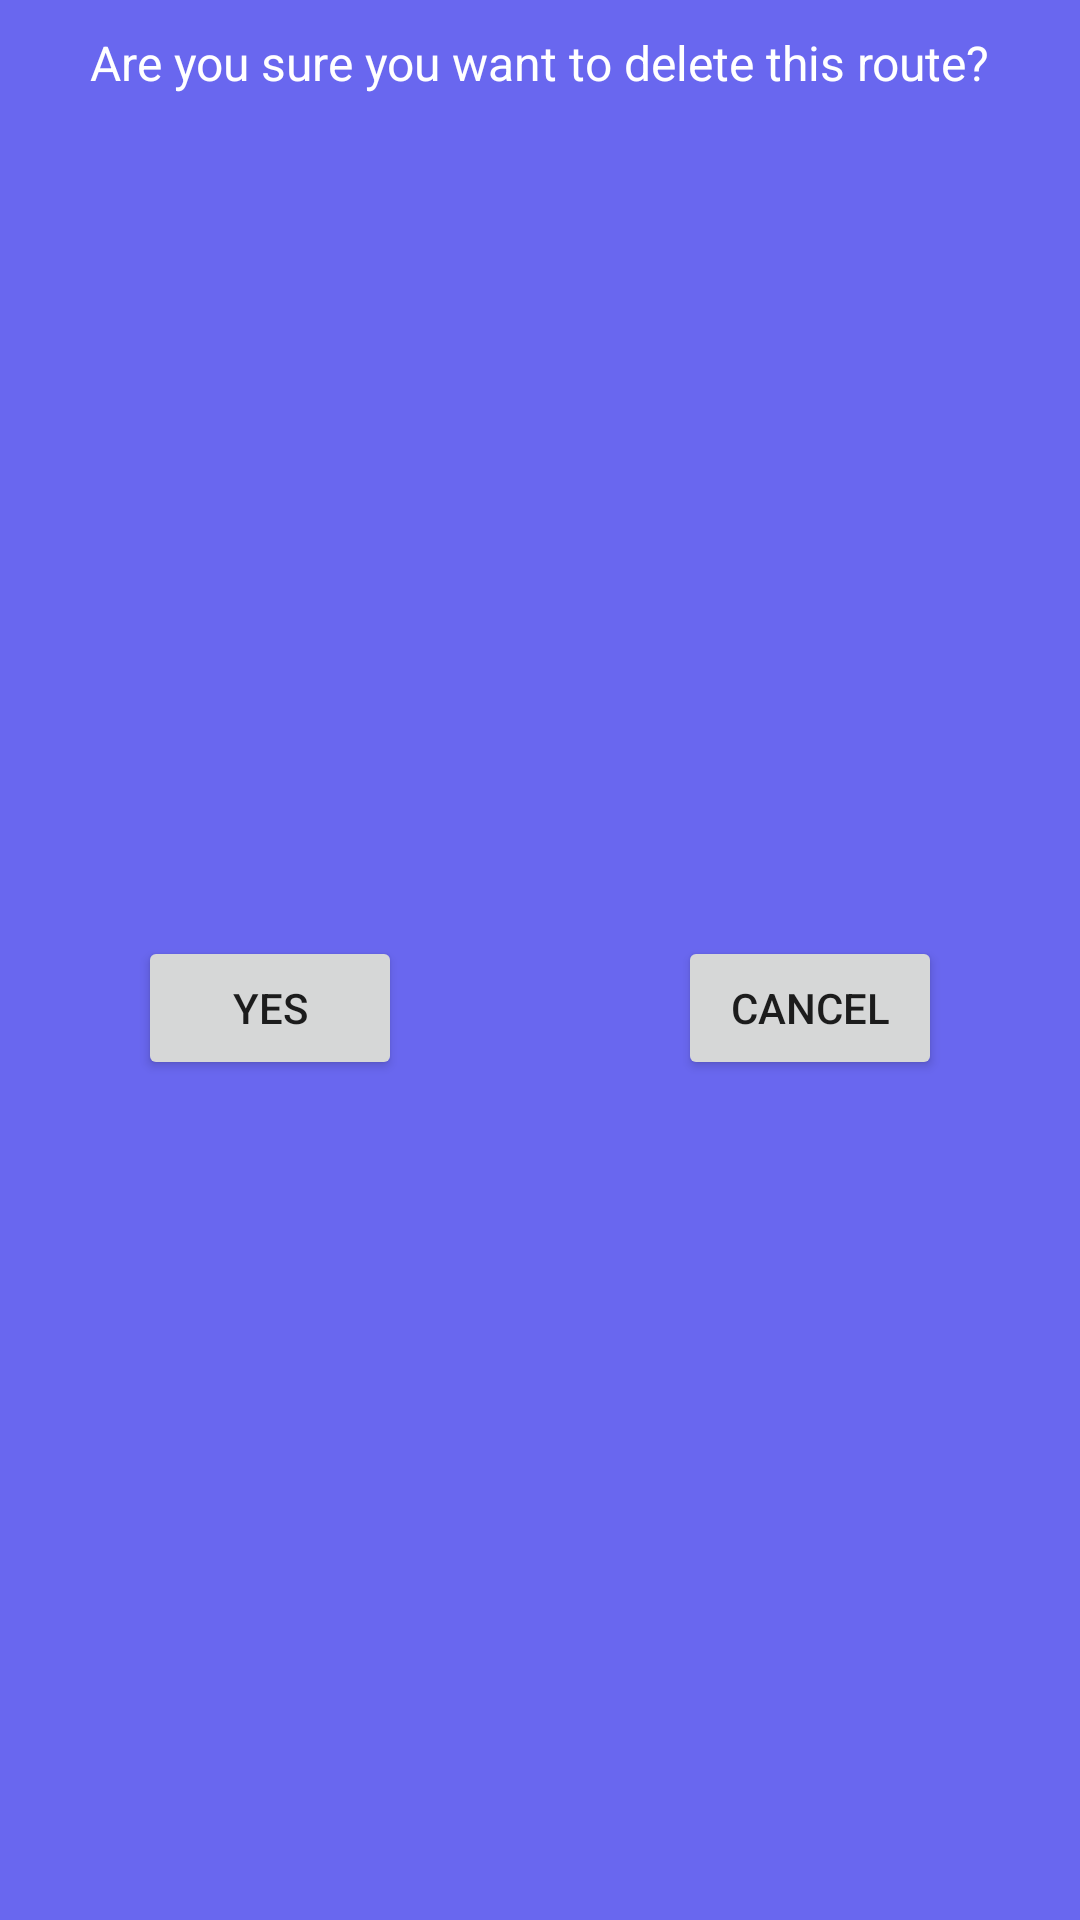

This screen was rendered from an Android layout file. Write that file and the resources it references.
<!-- AndroidManifest.xml: application theme Theme.AscentApplication -->
<!-- res/layout/delete_problem_dialog.xml -->
<?xml version="1.0" encoding="utf-8"?>
<androidx.constraintlayout.widget.ConstraintLayout
    xmlns:android="http://schemas.android.com/apk/res/android"
    xmlns:tools="http://schemas.android.com/tools"
    xmlns:app="http://schemas.android.com/apk/res-auto"
    android:layout_width="match_parent"
    android:layout_height="wrap_content"
    android:background="@color/ascent_blue_card">

    <TextView
        android:id="@+id/DeleteDialogTitleTV"
        android:layout_width="wrap_content"
        android:layout_height="wrap_content"
        android:text="@string/delete_problem_text"
        android:textSize="16sp"
        android:textColor="@color/white"
        android:layout_margin="10dp"
        app:layout_constraintLeft_toLeftOf="parent"
        app:layout_constraintRight_toRightOf="parent"
        app:layout_constraintTop_toTopOf="parent"/>

    <Button
        android:id="@+id/DeleteDialogProblemBtn"
        android:layout_width="wrap_content"
        android:layout_height="wrap_content"
        android:text="@string/delete_problem_btn_text"
        android:layout_margin="10dp"
        app:layout_constraintLeft_toLeftOf="parent"
        app:layout_constraintRight_toLeftOf="@id/DeleteDialogMiddleGuideline"
        app:layout_constraintTop_toBottomOf="@id/DeleteDialogTitleTV"
        app:layout_constraintBottom_toBottomOf="parent"/>

    <Button
        android:id="@+id/DeleteDialogCancelBtn"
        android:layout_width="wrap_content"
        android:layout_height="wrap_content"
        android:text="@string/cancel_delete_problem_btn_text"
        android:layout_margin="10dp"
        app:layout_constraintBottom_toBottomOf="parent"
        app:layout_constraintRight_toRightOf="parent"
        app:layout_constraintLeft_toRightOf="@id/DeleteDialogMiddleGuideline"
        app:layout_constraintTop_toBottomOf="@id/DeleteDialogTitleTV"/>

    <androidx.constraintlayout.widget.Guideline
        android:id="@+id/DeleteDialogMiddleGuideline"
        android:layout_width="match_parent"
        android:layout_height="match_parent"
        android:orientation="vertical"
        app:layout_constraintGuide_percent="0.5"/>
</androidx.constraintlayout.widget.ConstraintLayout>
<!-- resources referenced by this layout -->
<resources>
  <color name="ascent_blue_card">#B32A27E8</color>
  <color name="white">#FFFFFFFF</color>
  <string name="cancel_delete_problem_btn_text">Cancel</string>
  
      /*Problem Search Activity Strings*/
  <string name="delete_problem_btn_text">Yes</string>
  <string name="delete_problem_text">Are you sure you want to delete this route?</string>
  <style name="Theme.AscentApplication" parent="Theme.MaterialComponents.DayNight.NoActionBar">
          
          <item name="colorPrimary">@color/ascent_blue_card</item>
          <item name="colorPrimaryVariant">@color/ascent_blue_card</item>
          <item name="colorOnPrimary">@color/white</item>
          
          <item name="colorSecondary">@color/teal_200</item>
          <item name="colorSecondaryVariant">@color/teal_700</item>
          <item name="colorOnSecondary">@color/black</item>
          <item name="android:textColorSecondary">@color/white</item>
          
          <item name="android:statusBarColor" tools:targetApi="l">?attr/colorPrimaryVariant</item>
          
          <item name="autoCompleteTextViewStyle">@style/SearchAutoCompleteTextView</item>
      </style>
  <color name="teal_200">#FF03DAC5</color>
  <color name="teal_700">#FF018786</color>
  <color name="black">#FF000000</color>
  <style name="SearchAutoCompleteTextView" parent="Widget.AppCompat.Light.SearchView">
          <item name="android:textColor">@color/white</item>
          <item name="android:textColorHint">@color/white</item>
          <item name="android:colorForeground">@color/white</item>
      </style>
</resources>
